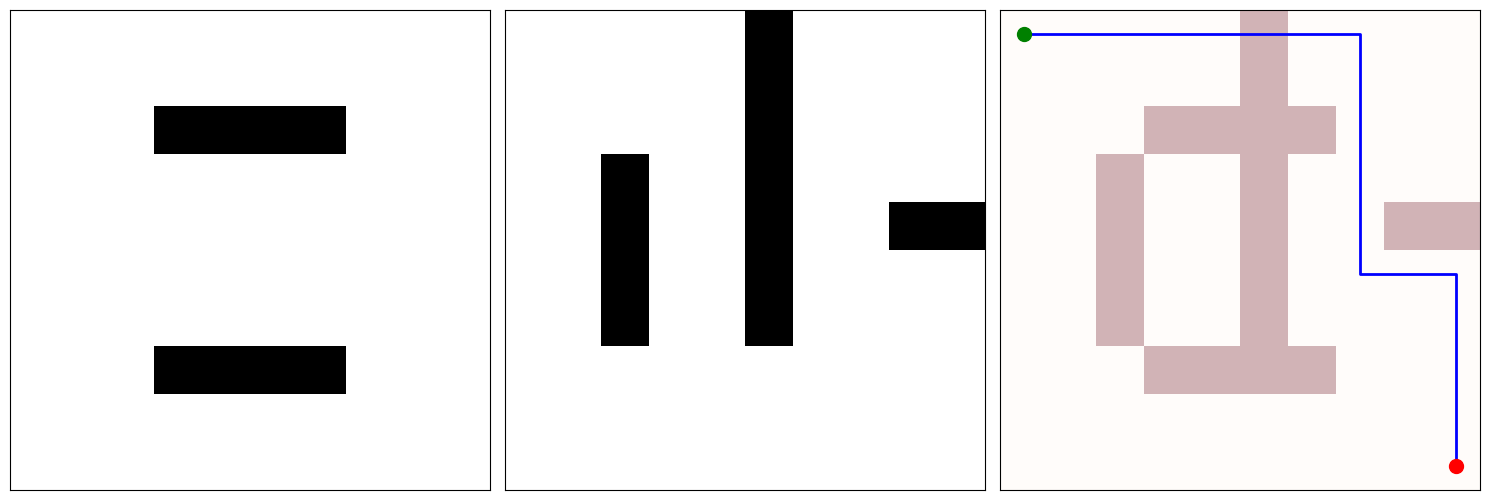

This chart was generated by the following Python code:
import numpy as np
import heapq
import matplotlib.pyplot as plt

# 定义曼哈顿距离启发式
def manhattan(p1, p2):
    return abs(p1[0] - p2[0]) + abs(p1[1] - p2[1])

# A* 路径规划算法
def a_star(start, goal, x_feasible, y_feasible, grid_size):
    rows, cols = grid_size
    directions = [(-1, 0, 'y'), (1, 0, 'y'), (0, -1, 'x'), (0, 1, 'x')]  # 上、下、左、右 + 方向类型
    
    visited = np.zeros((rows, cols), dtype=bool)
    heap = []  # (f = g + h, g, position (i,j), path)
    heapq.heappush(heap, (0 + manhattan(start, goal), 0, start, [start]))
    
    while heap:
        f, g, (i, j), path = heapq.heappop(heap)
        
        if (i, j) == goal:
            return path  # 找到路径
        
        if visited[i, j]:
            continue
        visited[i, j] = True
        
        for di, dj, dir_type in directions:
            ni, nj = i + di, j + dj
            if 0 <= ni < rows and 0 <= nj < cols:
                if dir_type == 'x' and not x_feasible[i, j]:
                    continue
                if dir_type == 'y' and not y_feasible[i, j]:
                    continue
                
                new_g = g + 1
                new_h = manhattan((ni, nj), goal)
                new_path = path + [(ni, nj)]
                heapq.heappush(heap, (new_g + new_h, new_g, (ni, nj), new_path))
    
    return None  # 无路径

# 主函数：生成地图、规划路径并可视化
def main():
    # 定义网格大小（例如 10x10）
    rows, cols = 10, 10
    
    # 创建 x_feasible 地图：True 表示允许 x 轴移动
    x_feasible = np.ones((rows, cols), dtype=bool)
    # 添加一些障碍：不允许 x 移动的区域（例如，垂直墙）
    # x_feasible[3:7, 2] = False  # 列2 从行3到6不允许 x 移动
    # x_feasible[0:7, 5] = False  # 列5 从行0到6不允许 x 移动
    x_feasible[2, 3:7] = False  # 列2 从行3到6不允许 x 移动
    x_feasible[7, 3:7] = False  # 列5 从行0到6不允许 x 移动
    # x_feasible[0, 4:7] = False  # 列2 从行3到6不允许 x 移动

    # 创建 y_feasible 地图：True 表示允许 y 轴移动
    y_feasible = np.ones((rows, cols), dtype=bool)
    # 添加一些障碍：不允许 y 移动的区域（例如，水平墙）
    # y_feasible[2, 3:7] = False  # 行2 从列3到6不允许 y 移动
    # y_feasible[7, 3:7] = False  # 行7 从列3到6不允许 y 移动
    y_feasible[3:7, 2] = False  # 行2 从列3到6不允许 y 移动
    y_feasible[0:7, 5] = False  # 行7 从列3到6不允许 y 移动
    y_feasible[4, 8:10] = False  # 列8 从行4到5不允许 y 移动

    # 起点和终点
    start = (0, 0)  # (row, col)
    goal = (9, 9)
    
    # 规划路径
    path = a_star(start, goal, x_feasible, y_feasible, (rows, cols))
    
    if path is None:
        print("No path found!")
        return
    
    print("Path found:", path)
    
    # 可视化
    fig, axs = plt.subplots(1, 3, figsize=(15, 7))
    
    # 第一幅图：x_feasible 地图
    axs[0].imshow(~x_feasible, cmap='binary', origin='upper')
    # axs[0].set_title('X Feasible Map (Black: Obstacles)')
    # axs[0].set_xlabel('Columns (x)')
    # axs[0].set_ylabel('Rows (y)')
    axs[0].grid(True)
    
    # 第二幅图：y_feasible 地图
    axs[1].imshow(~y_feasible, cmap='binary', origin='upper')
    # axs[1].set_title('Y Feasible Map (Black: Obstacles)')
    # axs[1].set_xlabel('Columns (x)')
    # axs[1].set_ylabel('Rows (y)')
    axs[1].grid(True)
    
    # 第三幅图：路径规划结果
    # 创建一个主地图显示，叠加障碍（例如，不允许任何移动的点标记为障碍）
    obstacle_map = np.zeros((rows, cols))
    obstacle_map[~x_feasible] = 1  # x 不允许标记
    obstacle_map[~y_feasible] = 1  # y 不允许标记（叠加）
    axs[2].imshow(obstacle_map, cmap='Reds', alpha=0.3, origin='upper')  # 浅红显示障碍
    
    # 绘制路径
    path_array = np.array(path)
    axs[2].plot(path_array[:, 1], path_array[:, 0], 'b-', linewidth=2)  # 蓝线路径
    axs[2].plot(start[1], start[0], 'go', markersize=10)  # 绿点起点
    axs[2].plot(goal[1], goal[0], 'ro', markersize=10)  # 红点终点
    # axs[2].set_title('Path Planning Result')
    # axs[2].set_xlabel('Columns (x)')
    # axs[2].set_ylabel('Rows (y)')
    axs[2].grid(True)

    # Hide axis ticks/numbers on all subfigures
    for axis in axs:
        axis.set_xticks([])
        axis.set_yticks([])
    
    plt.tight_layout()
    plt.show()

if __name__ == "__main__":
    main()
